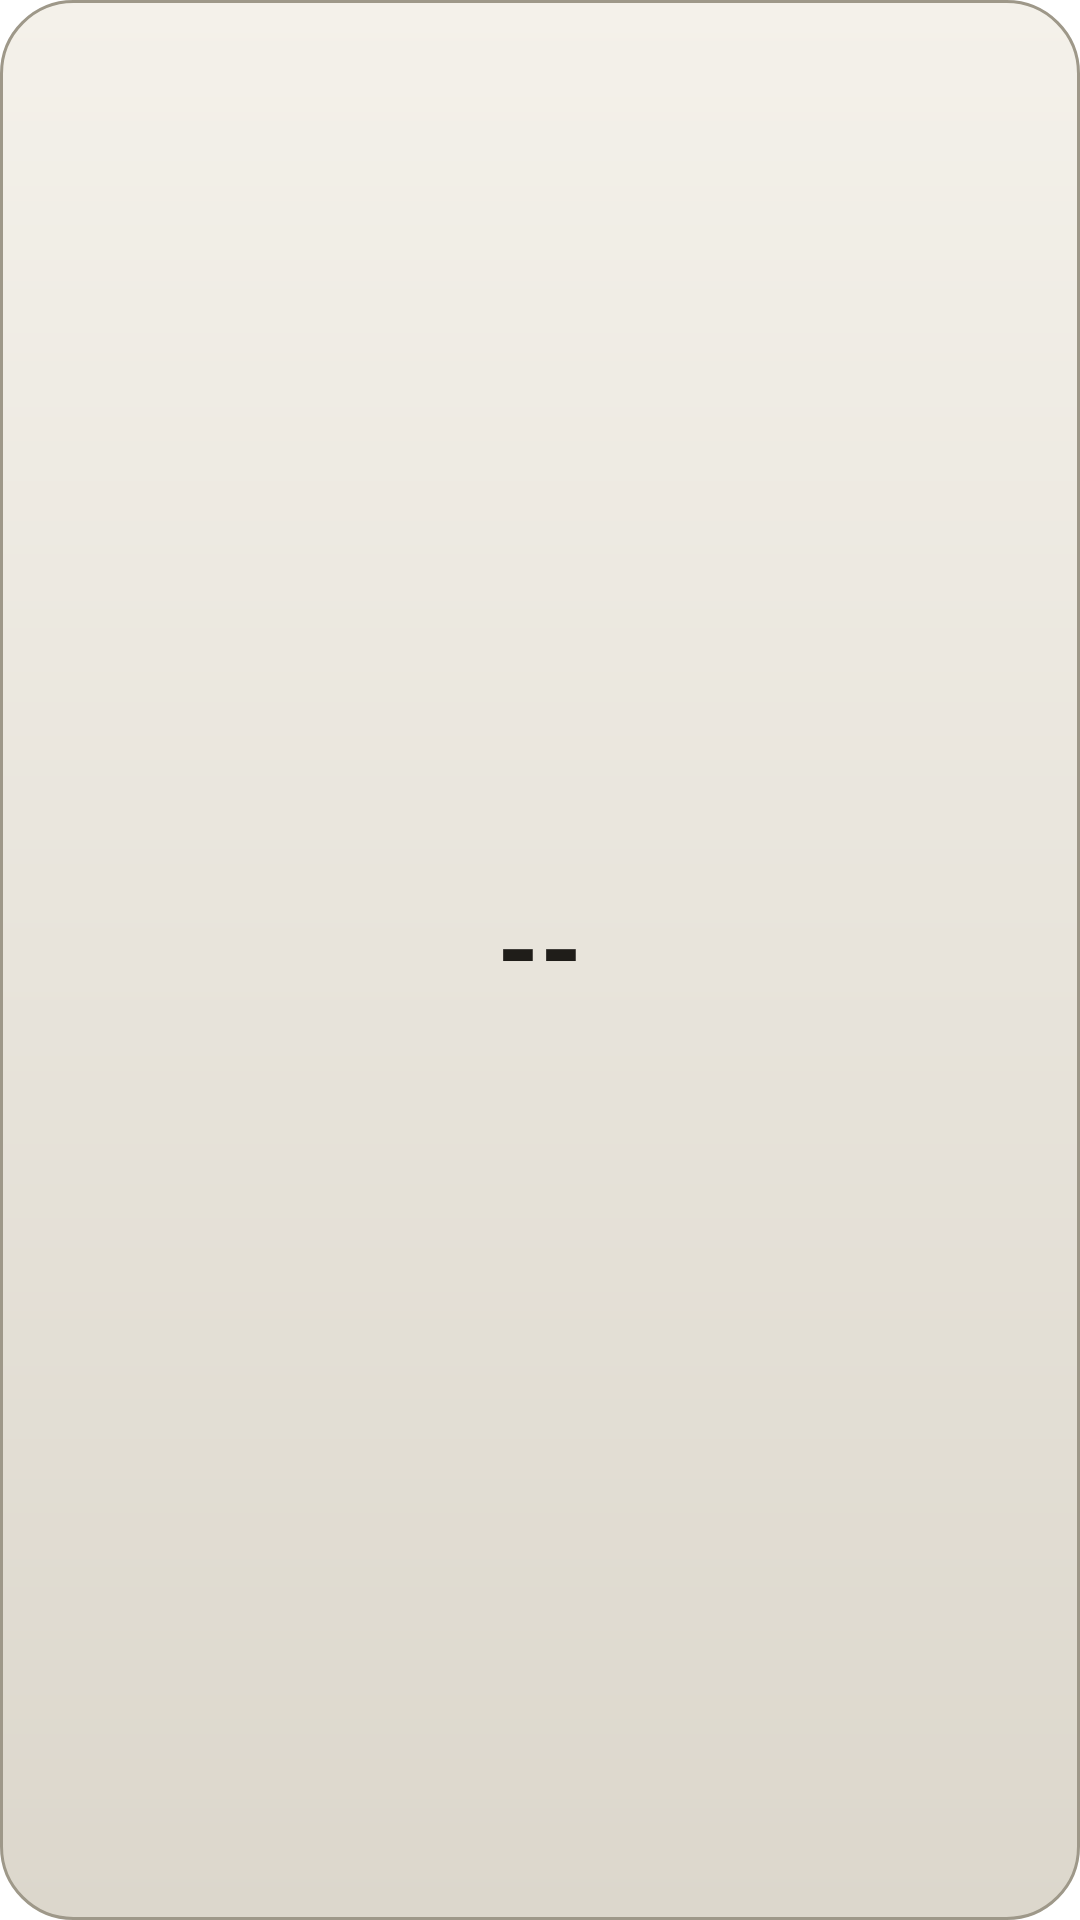

Here is an Android app screen rendered from its layout file. Give the layout XML and the strings, colors and styles it references.
<!-- AndroidManifest.xml: application theme Theme.CbWidgets -->
<!-- res/layout/widget_battery_ring.xml -->
<?xml version="1.0" encoding="utf-8"?>
<FrameLayout xmlns:android="http://schemas.android.com/apk/res/android"
    android:id="@+id/root"
    android:layout_width="match_parent"
    android:layout_height="match_parent">

    <ImageView
        android:id="@+id/surface"
        android:layout_width="match_parent"
        android:layout_height="match_parent"
        android:importantForAccessibility="no"
        android:scaleType="fitXY"
        android:src="@drawable/widget_surface_default" />

    <LinearLayout
        android:layout_width="match_parent"
        android:layout_height="match_parent"
        android:gravity="center"
        android:orientation="vertical"
        android:padding="10dp">

        <FrameLayout
            android:layout_width="match_parent"
            android:layout_height="0dp"
            android:layout_weight="1">

            <ImageView
                android:id="@+id/ring"
                android:layout_width="match_parent"
                android:layout_height="match_parent"
                android:importantForAccessibility="no"
                android:scaleType="fitCenter" />

            <TextView
                android:id="@+id/percent"
                android:layout_width="match_parent"
                android:layout_height="match_parent"
                android:autoSizeMaxTextSize="36sp"
                android:autoSizeMinTextSize="10sp"
                android:autoSizeTextType="uniform"
                android:gravity="center"
                android:includeFontPadding="false"
                android:maxLines="1"
                android:padding="22dp"
                android:text="--"
                android:textColor="#FF1F1D19"
                android:textStyle="bold" />
        </FrameLayout>

        <TextView
            android:id="@+id/status"
            android:layout_width="match_parent"
            android:layout_height="wrap_content"
            android:autoSizeMaxTextSize="13sp"
            android:autoSizeMinTextSize="8sp"
            android:autoSizeTextType="uniform"
            android:gravity="center"
            android:includeFontPadding="false"
            android:maxLines="1"
            android:textColor="#FF55514A" />
    </LinearLayout>
</FrameLayout>
<!-- resources referenced by this layout -->
<resources>
  <!-- drawable widget_surface_default (drawable) -->
  <?xml version="1.0" encoding="utf-8"?>
  <shape xmlns:android="http://schemas.android.com/apk/res/android" android:shape="rectangle">
      <gradient
          android:angle="270"
          android:endColor="#FFDCD7CC"
          android:startColor="#FFF4F1EA" />
      <corners android:radius="24dp" />
      <stroke
          android:width="1dp"
          android:color="#FF9E9889" />
  </shape>
  <style name="Theme.CbWidgets" parent="Theme.SplashScreen">
          <item name="windowSplashScreenBackground">@color/window_bg</item>
          <item name="windowSplashScreenAnimatedIcon">@drawable/ic_splash</item>
          <item name="postSplashScreenTheme">@style/Theme.CbWidgets.Main</item>
      </style>
  <color name="window_bg">#FFF1EEE8</color>
  <style name="Theme.CbWidgets.Main" parent="android:Theme.Material.NoActionBar">
          <item name="android:windowBackground">@color/window_bg</item>
      </style>
</resources>
